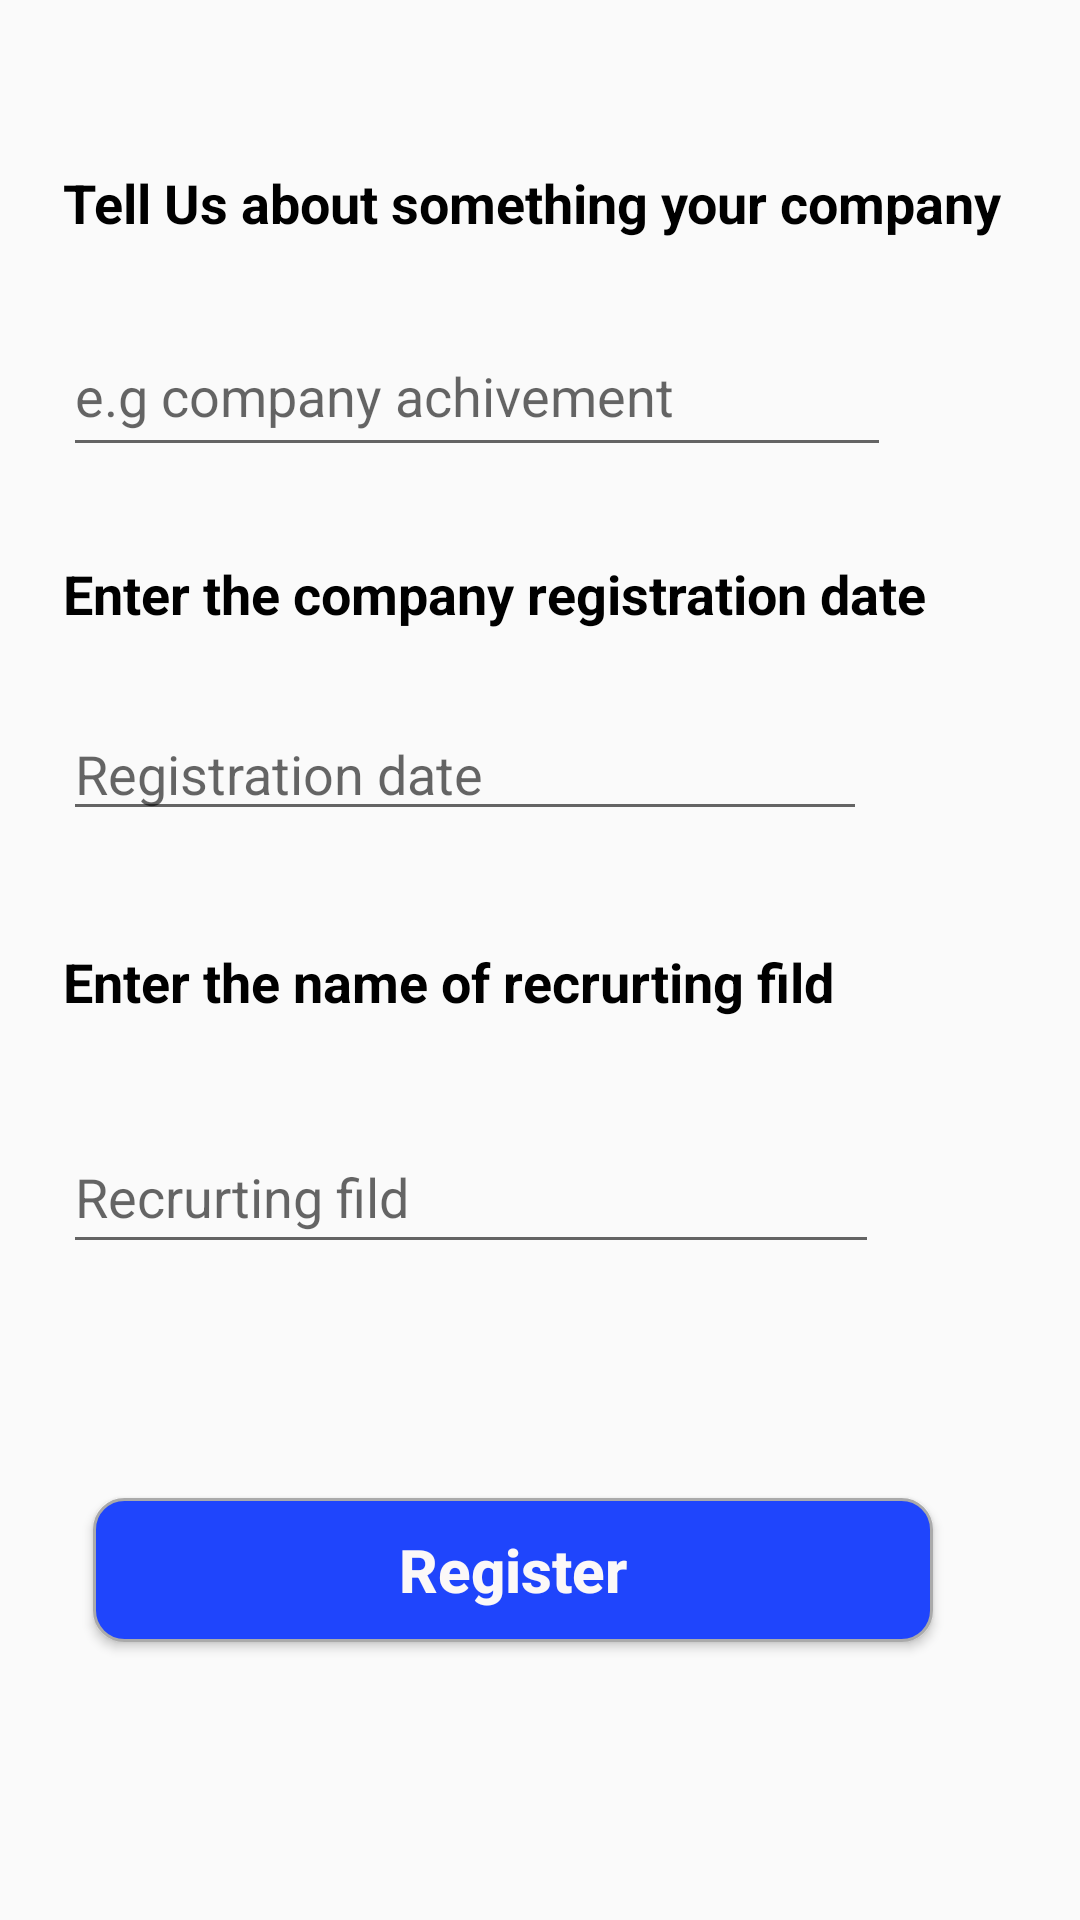

Layout XML and referenced resources for this Android screen:
<!-- AndroidManifest.xml: application theme Theme.Freelancer -->
<!-- res/layout/activity_main8.xml -->
<?xml version="1.0" encoding="utf-8"?>
<androidx.constraintlayout.widget.ConstraintLayout xmlns:android="http://schemas.android.com/apk/res/android"
    xmlns:app="http://schemas.android.com/apk/res-auto"
    xmlns:tools="http://schemas.android.com/tools"
    android:layout_width="match_parent"
    android:layout_height="match_parent"
    tools:context=".MainActivity8">

    <LinearLayout
        android:layout_width="409dp"
        android:layout_height="729dp"
        android:orientation="vertical"
        app:layout_constraintBottom_toBottomOf="parent"
        app:layout_constraintEnd_toEndOf="parent"
        app:layout_constraintStart_toStartOf="parent"
        app:layout_constraintTop_toTopOf="parent">

        <TextView
            android:id="@+id/textView6"
            android:layout_width="wrap_content"
            android:layout_height="wrap_content"
            android:text="Profile Details"
            android:textColor="@color/black"
            android:textStyle="bold"
            android:layout_marginLeft="115dp"
            android:layout_marginTop="20dp"
            android:textSize="22dp"
            app:layout_constraintBottom_toTopOf="@+id/textView7"
            app:layout_constraintEnd_toEndOf="parent"
            app:layout_constraintHorizontal_bias="0.455"
            app:layout_constraintStart_toStartOf="parent"
            app:layout_constraintTop_toTopOf="parent"
            app:layout_constraintVertical_bias="0.145" />

        <TextView
            android:id="@+id/textView7"
            android:layout_width="wrap_content"
            android:layout_height="wrap_content"
            android:layout_marginBottom="20dp"
            android:text="Tell Us about something your company"
            android:textColor="@color/black"
            android:textSize="18dp"
            android:textStyle="bold"
            android:layout_marginLeft="45dp"
            android:layout_marginTop="50dp"
            android:layout_marginRight="10dp"
            app:layout_constraintBottom_toTopOf="@+id/editTextTextMultiLine"
            app:layout_constraintEnd_toEndOf="parent"
            app:layout_constraintHorizontal_bias="0.662"
            app:layout_constraintStart_toStartOf="parent"
            tools:ignore="MissingConstraints" />
        <EditText
            android:id="@+id/editTextTextMultiLine"
            android:layout_width="276dp"
            android:layout_height="46dp"
            android:layout_marginBottom="20dp"
            android:ems="10"
            android:gravity="start|top"
            android:layout_marginLeft="45dp"
            android:layout_marginTop="10dp"
            android:layout_marginRight="10dp"
            android:hint="e.g company achivement"
            android:inputType="textMultiLine"
            app:layout_constraintBottom_toTopOf="@+id/textView8"
            app:layout_constraintEnd_toEndOf="parent"
            app:layout_constraintHorizontal_bias="0.441"
            app:layout_constraintStart_toStartOf="parent" />


        <TextView
            android:id="@+id/textView8"
            android:layout_width="wrap_content"
            android:layout_height="wrap_content"
            android:layout_marginBottom="16dp"
            android:text="Enter the company registration date"
            android:textColor="@color/black"
            android:textSize="18dp"
            android:layout_marginLeft="45dp"
            android:layout_marginTop="10dp"
            android:layout_marginRight="10dp"
            android:textStyle="bold"
            app:layout_constraintBottom_toTopOf="@+id/editTextDate"
            app:layout_constraintEnd_toEndOf="parent"
            app:layout_constraintHorizontal_bias="0.49"
            app:layout_constraintStart_toStartOf="parent" />

        <EditText
            android:id="@+id/editTextDate"
            android:layout_width="268dp"
            android:layout_height="41dp"
            android:layout_marginBottom="28dp"
            android:ems="10"
            android:hint="Registration date"
            android:inputType="date"
            android:layout_marginLeft="45dp"

            android:layout_marginTop="10dp"
            android:layout_marginRight="10dp"
            app:layout_constraintBottom_toTopOf="@+id/button2"
            app:layout_constraintEnd_toEndOf="parent"
            app:layout_constraintHorizontal_bias="0.411"
            app:layout_constraintStart_toStartOf="parent"
            tools:ignore="MissingConstraints" />

        <TextView
            android:id="@+id/textView11"
            android:layout_width="wrap_content"
            android:layout_height="wrap_content"
            android:layout_marginBottom="24dp"
            android:text="Enter the name of recrurting fild"
            android:textColor="@color/black"
            android:textSize="18dp"
            android:layout_marginLeft="45dp"
            android:layout_marginTop="10dp"
            android:layout_marginRight="10dp"
            android:textStyle="bold"
            app:layout_constraintBottom_toTopOf="@+id/editTextTextPersonName7"
            app:layout_constraintEnd_toEndOf="parent"
            app:layout_constraintHorizontal_bias="0.374"
            app:layout_constraintStart_toStartOf="parent" />

        <EditText
            android:id="@+id/editTextTextPersonName7"
            android:layout_width="272dp"
            android:layout_height="48dp"
            android:layout_marginBottom="28dp"
            android:ems="10"
            android:hint="Recrurting fild"
            android:layout_marginLeft="45dp"
            android:layout_marginTop="10dp"
            android:layout_marginRight="10dp"
            android:inputType="textPersonName"
            app:layout_constraintBottom_toTopOf="@+id/textView7"
            app:layout_constraintEnd_toEndOf="parent"
            app:layout_constraintHorizontal_bias="0.426"
            app:layout_constraintStart_toStartOf="parent" />


        <Button
            android:id="@+id/button2"
            android:layout_width="280dp"
            android:layout_height="48dp"
            android:layout_marginLeft="55dp"
            android:layout_marginTop="50dp"
            android:layout_marginRight="10dp"
            android:layout_marginBottom="76dp"
            android:background="@drawable/custom_input2"
            android:text="Register"
            android:textAllCaps="false"
            android:textColor="#FBF8F8"
            android:textSize="20dp"
            android:textStyle="bold"
            app:layout_constraintBottom_toBottomOf="parent"
            app:layout_constraintEnd_toEndOf="parent"
            app:layout_constraintHorizontal_bias="0.495"
            app:layout_constraintStart_toStartOf="parent" />


    </LinearLayout>
</androidx.constraintlayout.widget.ConstraintLayout>
<!-- resources referenced by this layout -->
<resources>
  <color name="black">#FF000000</color>
  <!-- drawable custom_input2 (drawable) -->
  <?xml version="1.0" encoding="utf-8"?>
  <selector xmlns:android="http://schemas.android.com/apk/res/android">
      <item android:state_enabled="true" android:state_focused="true">
          <shape android:shape="rectangle">
              <solid android:color="@android:color/white"/>
              <corners android:radius="10dp"/>
              <stroke android:color="@color/white" android:width="1dp"/>
          </shape>
      </item>
  
      <item android:state_enabled="true" >
          <shape android:shape="rectangle">
              <solid android:color="#1F45FC" />
              <corners android:radius="10dp"/>
              <stroke android:color="@android:color/darker_gray" android:width="1dp"/>
          </shape>
      </item>
  </selector>
  <style name="Theme.Freelancer" parent="Theme.AppCompat.Light.DarkActionBar">
          
          <item name="colorPrimary">@color/purple_500</item>
          <item name="colorPrimaryDark">#1F45FC</item>
          <item name="colorAccent">@color/teal_200</item>
          
      </style>
  <color name="white">#FFFFFFFF</color>
  <color name="purple_500">#FF6200EE</color>
  <color name="teal_200">#FF03DAC5</color>
</resources>
